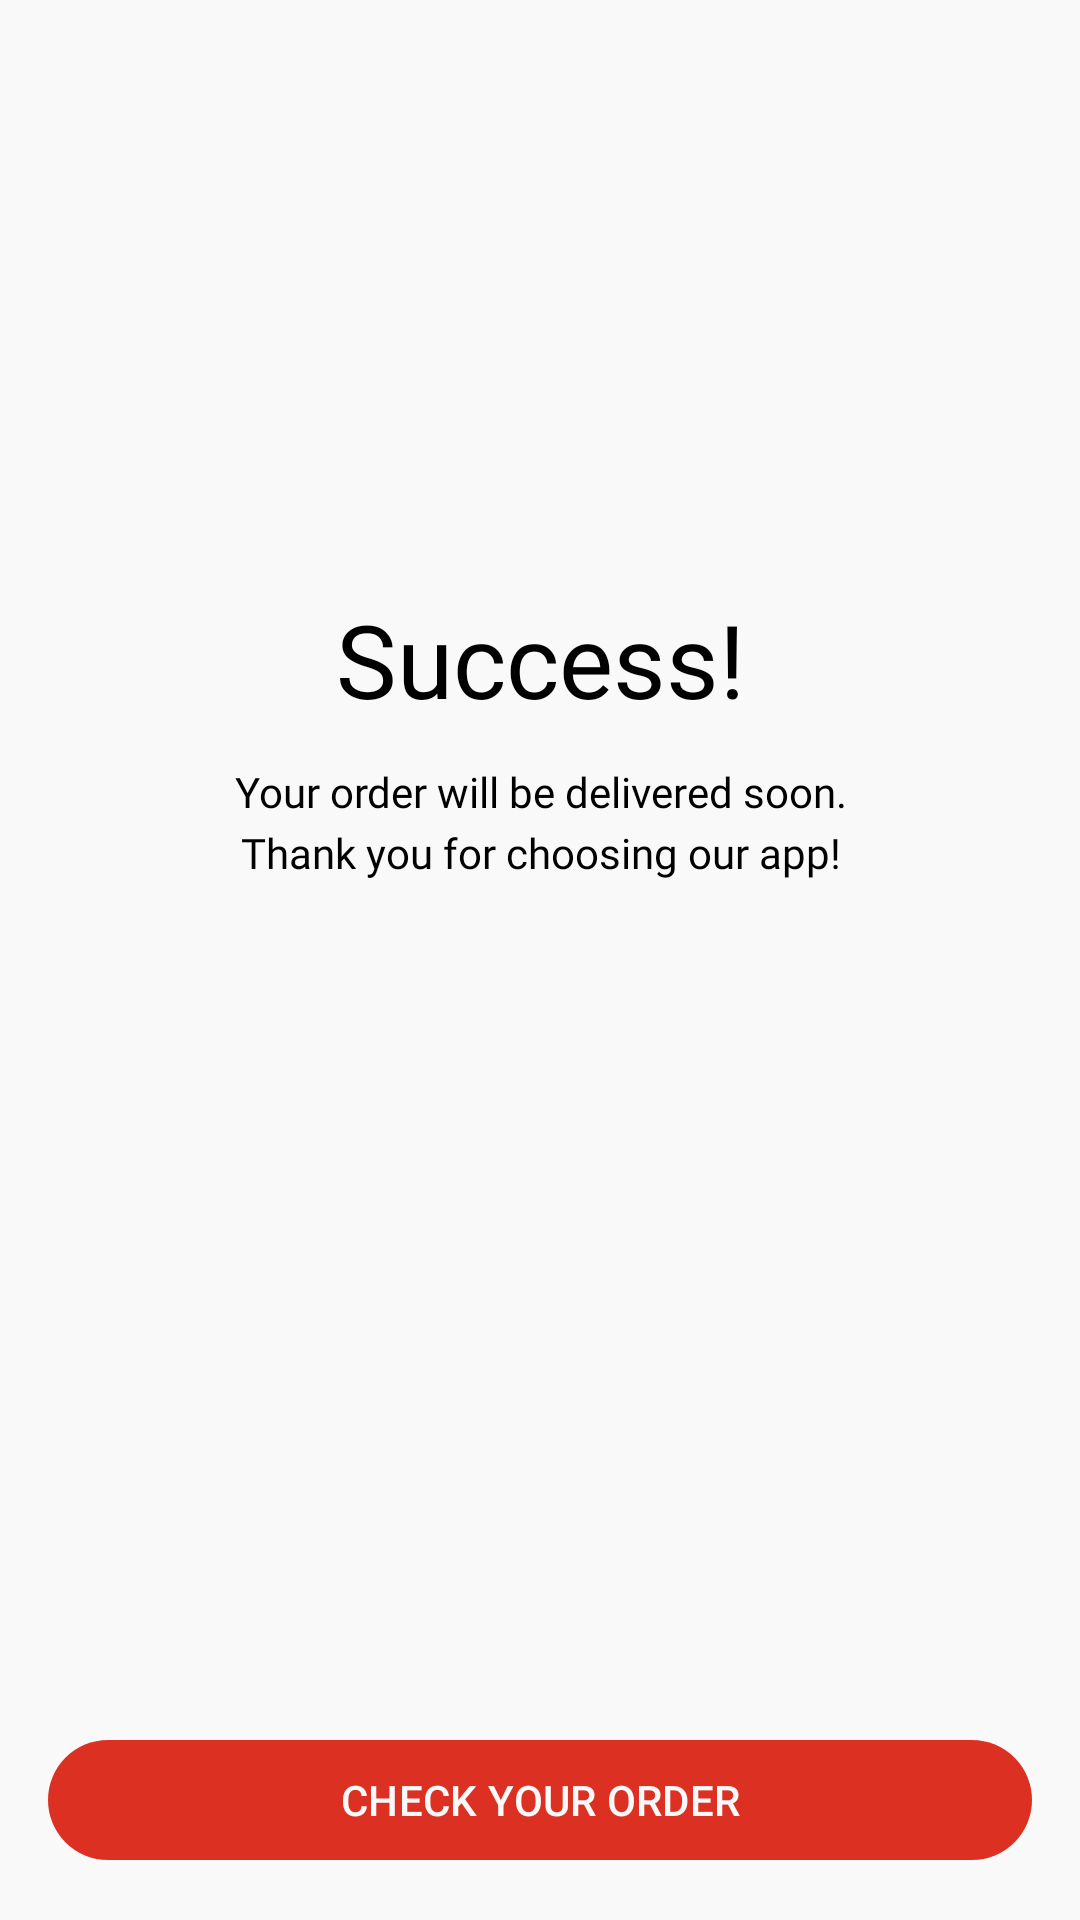

Produce the Android XML layout that renders to this screen, including the resource entries it uses.
<!-- AndroidManifest.xml: application theme Theme.FakeStoreApp -->
<!-- res/layout/activity_success.xml -->
<?xml version="1.0" encoding="utf-8"?>
<androidx.constraintlayout.widget.ConstraintLayout xmlns:android="http://schemas.android.com/apk/res/android"
    xmlns:app="http://schemas.android.com/apk/res-auto"
    xmlns:tools="http://schemas.android.com/tools"
    android:id="@+id/main"
    android:layout_width="match_parent"
    android:background="@color/background"
    android:layout_height="match_parent"
    tools:context=".ui.order.SuccessActivity">

    <ImageView
        android:id="@+id/imageView3"
        android:layout_width="wrap_content"
        android:layout_height="wrap_content"
        android:layout_marginTop="148dp"
        android:src="@drawable/bags"
        app:layout_constraintEnd_toEndOf="parent"
        app:layout_constraintStart_toStartOf="parent"
        app:layout_constraintTop_toTopOf="parent" />

    <TextView
        android:id="@+id/textView2"
        android:layout_width="wrap_content"
        android:layout_height="wrap_content"
        android:layout_marginTop="49dp"
        android:fontFamily="@font/metropolis_bold"
        android:text="@string/success"
        android:textColor="@color/black"
        android:textSize="34sp"
        app:layout_constraintEnd_toEndOf="parent"
        app:layout_constraintStart_toStartOf="parent"
        app:layout_constraintTop_toBottomOf="@+id/imageView3" />

    <TextView
        android:layout_width="0dp"
        android:layout_height="wrap_content"
        android:fontFamily="@font/metropolis_regular"
        android:text="@string/desc_order"
        android:textColor="@color/black"
        android:textSize="14sp"
        android:layout_marginTop="12dp"
        android:lineSpacingExtra="4dp"
        android:textAlignment="center"
        android:layout_marginHorizontal="75dp"
        app:layout_constraintEnd_toEndOf="parent"
        app:layout_constraintStart_toStartOf="parent"
        app:layout_constraintTop_toBottomOf="@+id/textView2" />

    <com.google.android.material.button.MaterialButton
        android:id="@+id/btn_check"
        android:layout_width="0dp"
        android:layout_height="48dp"
        android:layout_margin="16dp"
        android:text="CHECK YOUR ORDER"
        app:iconPadding="0dp"
        app:backgroundTint="@color/primary"
        app:layout_constraintBottom_toBottomOf="parent"
        app:layout_constraintEnd_toEndOf="parent"
        app:layout_constraintStart_toStartOf="parent" />
</androidx.constraintlayout.widget.ConstraintLayout>
<!-- resources referenced by this layout -->
<resources>
  <color name="background">#F9F9F9</color>
  <color name="black">#FF000000</color>
  <color name="primary">#DB3022</color>
  <string name="desc_order">Your order will be delivered soon. Thank you for choosing our app!</string>
  <string name="success">Success!</string>
  <style name="Theme.FakeStoreApp" parent="Base.Theme.FakeStoreApp" />
  <style name="Base.Theme.FakeStoreApp" parent="Theme.Material3.DayNight.NoActionBar">
          
          
          <item name="colorPrimary">@color/grey</item>
          <item name="colorPrimaryVariant">@color/grey</item>
          <item name="colorOnPrimary">@color/background</item>
  
          <item name="colorSecondary">@color/primary</item>
          <item name="colorAccent">@color/primary</item>
          <item name="colorSecondaryVariant">@color/primary</item>
          <item name="colorOnSecondary">@color/primary</item>
          <item name="colorSurfaceContainerHigh">?attr/colorPrimaryVariant</item>
          
          <item name="android:statusBarColor">?attr/colorOnPrimary</item>
          <item name="android:windowLightStatusBar">?attr/isLightTheme</item>
      </style>
  <color name="grey">#9B9B9B</color>
</resources>
